Run: headless pygame with SDL's dummy video driver; simulated clock (each Clock.tick advances the game by its frame time, no real sleeping); random seed 0; keys injected as events and as key.get_pressed() state; no mouse input.
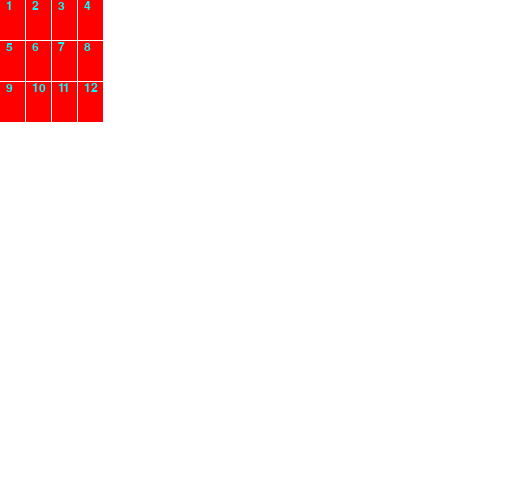
Frame 1 of 4 · flips 1–60 · no input
Frame 2 of 4 · flips 61–180 · tapped SPACE, RETURN · held RIGHT (→), D · screen unchanged from frame 1, image omitted
Frame 3 of 4 · flips 181–300 · held DOWN (↓), S · screen unchanged from frame 2, image omitted
Frame 4 of 4 · flips 301–420 · held LEFT (←), A, UP (↑), W · screen unchanged from frame 3, image omitted

The pygame program that drew these frames:

import pygame
import itertools
from random import randrange

class SkyjoDeck(object):
    __instance = None

    def __new__(cls):
        if cls.__instance is None:
            cls.__instance = object.__new__(cls)
            cls.__instance._discard_pile = []
            cls.__instance._draw_pile = []
            cls.__instance._draw_pile.extend(itertools.repeat(-2, 5))
            cls.__instance._draw_pile.extend(itertools.repeat(0, 15))
            cls.__instance._draw_pile.extend(itertools.repeat(-1, 10))
            for num in range(1, 13):
                cls.__instance._draw_pile.extend(itertools.repeat(num, 10))
        return cls.__instance

    @classmethod
    def draw_card(cls):
        ''' Allows the player to draw a card from the draw pile '''
        return cls.__instance._draw_pile.pop(randrange(len(cls.__instance._draw_pile)))

    @classmethod
    def discard_card(cls, card):
        ''' Adds the given card to the top of the discard pile'''
        cls.__instance._discard_pile.append(card)

    @classmethod
    def draw_discarded_card(cls):
        ''' Allows the player to draw the card on the top of the draw pile '''
        return cls.__instance._discard_pile.pop()

    @classmethod
    def get_discarded_card(cls):
        ''' Returns the card on the top of the draw pile (for display purposes)'''
        if cls.__instance._discard_pile:
            return cls.__instance._discard_pile[-1]
        return None

    @classmethod
    def cards_in_draw_pile(cls):
        ''' Return an int representing the number of cards left in the draw pile '''
        return len(cls.__instance._draw_pile)

class Player:
    def __init__(self):
        self._hand = []
        self._drawn_card = None

    def set_hand(self, cards):
        ''' Takes a list of cards and adds them to hand '''
        for card in cards:
            self._hand.append([card, False])

    def get_card(self, index):
        ''' Returns the card at the given index '''
        if self._hand[index][1] is True:
            return self._hand[index][0]
        return ' '

    def reveal_card(self, index):
        ''' Sets the card at the given index to visible '''
        self._hand[index][1] = True
        return self._hand[index][0]

    def switch_card(self, index, deck):
        ''' Switches the card at the given index with the last drawn card.  Old card is added to the deck discard pile '''
        old_card = self._hand[index][0]
        self._hand[index][0] = self._drawn_card
        deck.discard_card(old_card)
        return self._hand[index][0]

    def is_card_visible(self, index):
        ''' Returns boolean indicating if the card at the given index is visibile or not '''
        return self._hand[index][1]

    def draw_card(self, deck):
        ''' Draw a card from the deck draw pile '''
        self._drawn_card = deck.draw_card()

    def all_cards_visible(self):
        ''' Returns a boolean indicating if all of the player's cards are visibile or not '''
        for card in self._hand:
            if card[1] == False:
                return False
        return True

class Dealer:
    def __init__(self, deck):
        self.deck = deck

    def deal_hand(self, players):
        for player in players:
            cards = []
            for _ in range(12):
                cards.append(self.deck.draw_card())
            player.set_hand(cards)

class GameState(object):
    __instance = None

    def __new__(cls, players, deck):
        if cls.__instance is None:
            cls.__instance = object.__new__(cls)
            cls.__instance._players = players
            cls.__instance._current_player = 0
            cls.__instance._game_over = False
            cls.__instance._remaining_turns = deck.draw_pile_size()
    
    @classmethod
    def end_turn(cls):
        ''' Runs end turn procedure and returns a boolean indicating if the game is over or not '''
        cls.__instance._remaining_turns -= 1
        if cls.__instance._remaining_turns > 0:
            if cls.__instance._players[cls.__instance._current_player].all_cards_visible():
                cls.__instance._remaining_turns = len(cls.__instance._players) - 1
            if cls.__instance._current_player == len(cls.__instance._players) - 1:
                cls.__instance._current_player = 0
            else:
                cls.__instance._current_player += 1
            return False
        return True


def gui():
    deck = SkyjoDeck()
    dealer = Dealer(deck)
    player1 = Player()
    player2 = Player()
    dealer.deal_hand([player1])
    dealer.deal_hand([player2])
    player1.reveal_card(1)
    player1.reveal_card(2)
    player2.reveal_card(5)
    player2.reveal_card(6)

    print(player1._hand)
    print(player2._hand)

    pygame.init()
    screen = pygame.display.set_mode([519, 500])
    font = pygame.font.SysFont('Arial', 18)

    card_size = (25, 40)

    running = True

    while running:
        for event in pygame.event.get():
            if event.type == pygame.QUIT:
                running = False
        
        screen.fill((255, 255, 255))

        #pygame.draw.circle(screen, (0, 0, 255), (250, 250), 75)
        counter = 0
        for y in range(3):
            for x in range(4):
                counter += 1
                rect = pygame.Rect(x * (card_size[0] + 1), y * (card_size[1] + 1), card_size[0], card_size[1])
                text = font.render(str(counter), True, (0, 255, 255))
                pygame.draw.rect(screen, (255, 0, 0), rect)
                screen.blit(text, (x * (card_size[0] + 1) + 6, y * (card_size[1] + 1)))

        pygame.display.flip()

    pygame.quit()


if __name__ == "__main__":
    gui() 
